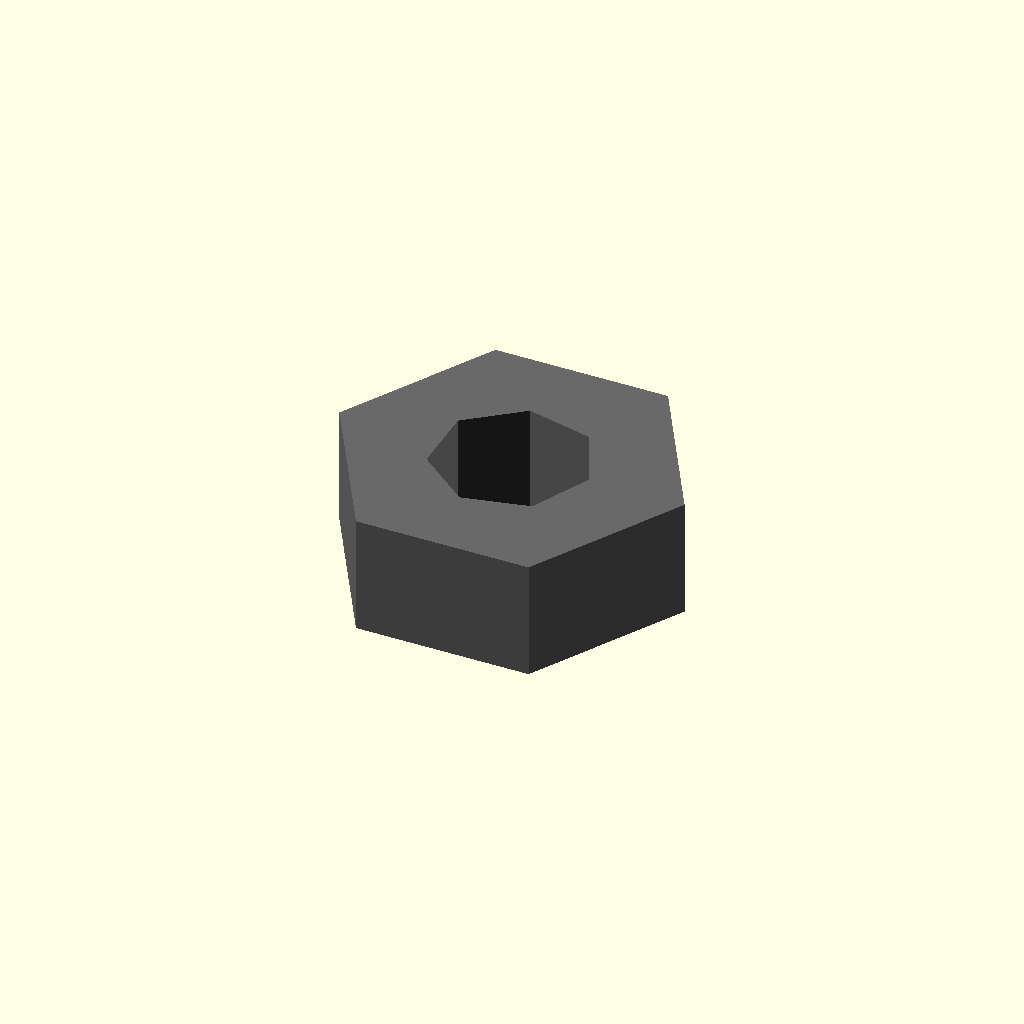
Cell 1: the model at its default parameters.
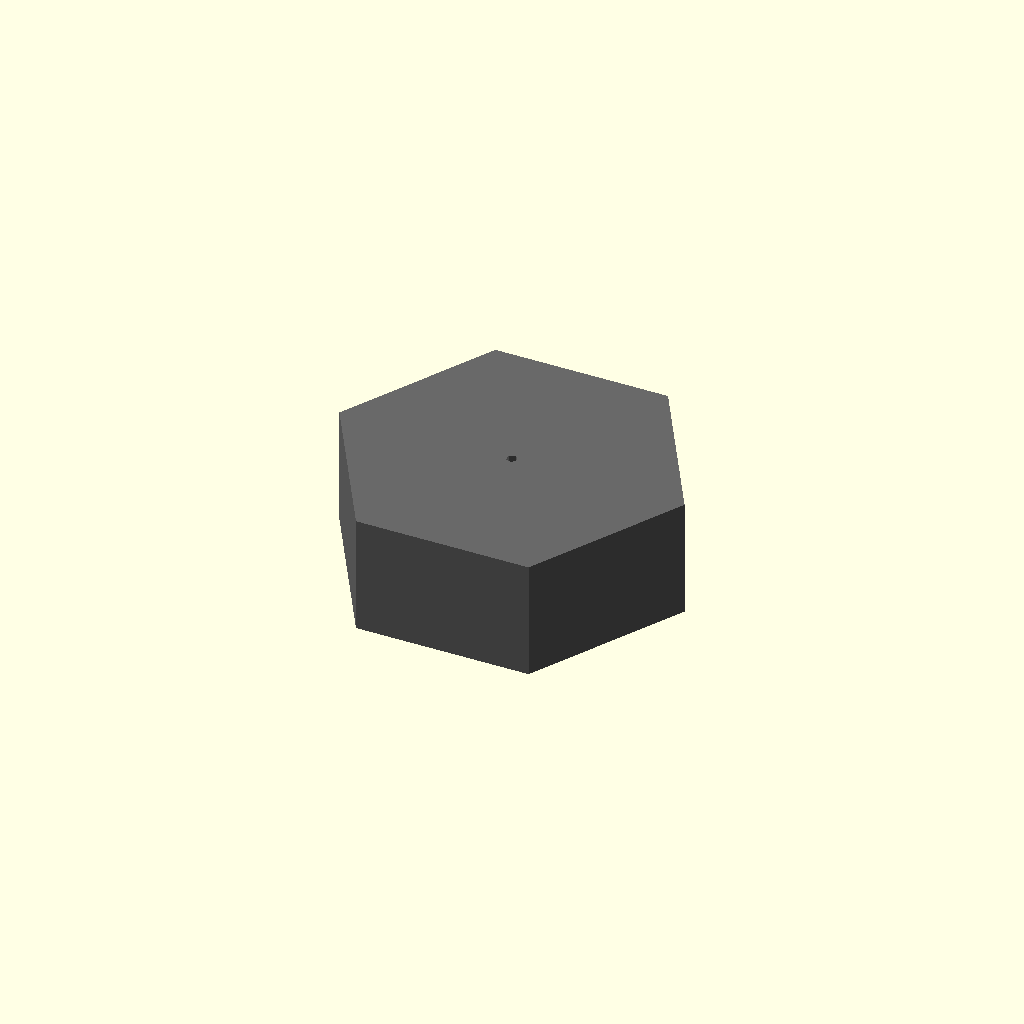
Cell 2: thread_diameter = 0.1 (everything else at default).
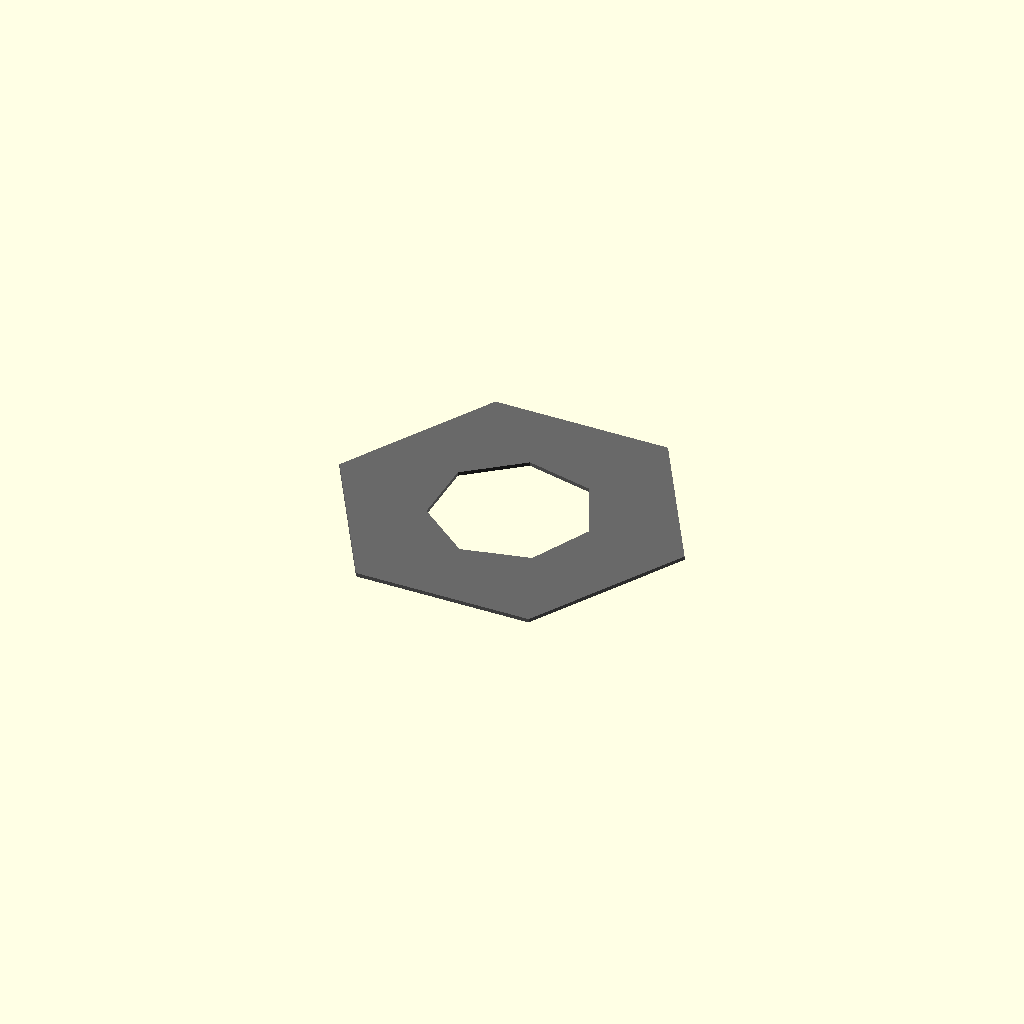
Cell 3: thickness = 0.1 (everything else at default).
One fixed orthographic camera (rotation 55°, 0°, 25°; colour scheme Cornfield) for every cell.
The OpenSCAD source (results/nopscadlib/ablations/no_multiview/scad/nut__M4_nut.scad):
// Parameters
thread_diameter = 4.0; //[2.0:8.0:0.1]
across_flats = 8.1; //[4.0:16.2:0.1]
thickness = 3.2; //[1.6:6.4:0.1]
chamfer_enabled = 1; //[0:1:1]
chamfer_size = 0.4; //[0.2:1.0:0.05]
hole_clearance = 0.2; //[0.0:0.6:0.05]
overlap = 0.8; //[0.5:2.0:0.1]

// Hex Nut - complete geometry
module hex_nut() {
  color("DimGray") {
    difference() {
      // Hexagonal body
      cylinder(h=thickness, r=(across_flats/2)/cos(30), $fn=6, center=true);
      // Central through-hole
      translate([0, 0, 0])
        cylinder(h=thickness + 2*overlap, r=(thread_diameter + hole_clearance)/2, center=true);
      
      // Chamfers
      if (chamfer_enabled) {
        translate([0, 0, thickness/2 - chamfer_size/2 + overlap/2])
          rotate([180, 0, 0])
          cylinder(h=chamfer_size, r1=(thread_diameter + hole_clearance)/2 + chamfer_size, r2=0, center=true);
        
        translate([0, 0, -thickness/2 + chamfer_size/2 - overlap/2])
          cylinder(h=chamfer_size, r1=(thread_diameter + hole_clearance)/2 + chamfer_size, r2=0, center=true);
      }
    }
  }
}

// Nut and Washer - complete geometry
module nut_and_washer() {
  hex_nut();
}

// Assembly
module assembly() {
  nut_and_washer();
}

assembly();
Parameter table extracted from the source (name, type, default, range or options):
thread_diameter: number, default 4, range 0.1 to 2, step 8
across_flats: number, default 8.1, range 0.1 to 4, step 16.2
thickness: number, default 3.2, range 0.1 to 1.6, step 6.4
chamfer_enabled: number, default 1, range 0 to 1, step 1
chamfer_size: number, default 0.4, range 0.05 to 0.2, step 1
hole_clearance: number, default 0.2, range 0 to 0.05, step 0.6
overlap: number, default 0.8, range 0.1 to 0.5, step 2
